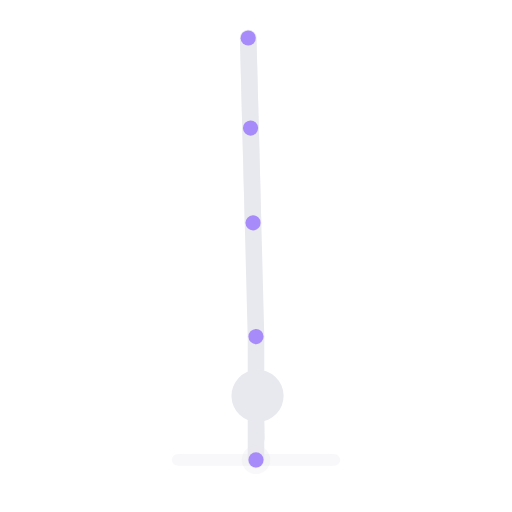
t = 0.00 s
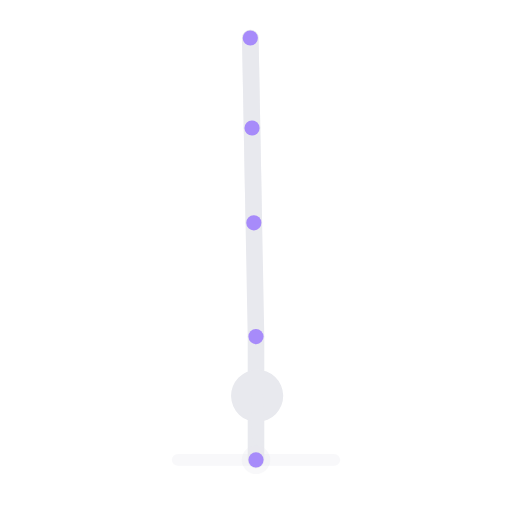
t = 0.63 s
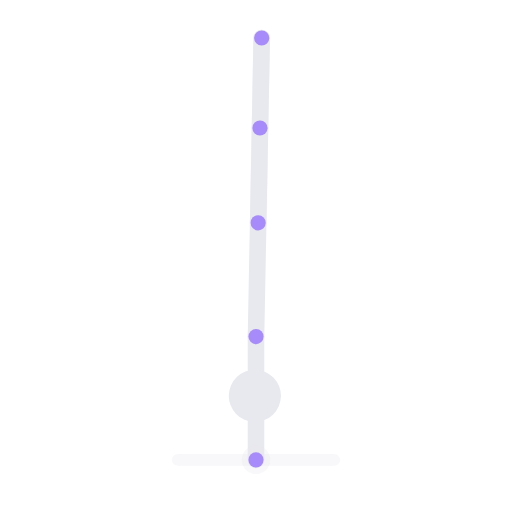
t = 1.88 s
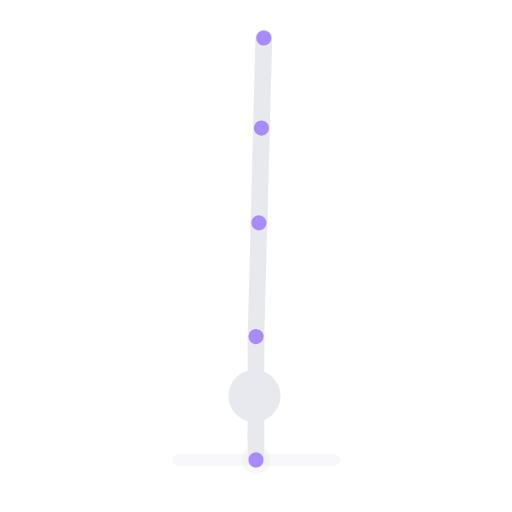
t = 2.50 s
t = 3.13 s: frame unchanged from t = 1.88 s, image omitted
t = 4.38 s: frame unchanged from t = 0.63 s, image omitted

The animated SVG that drew these frames (rendered in a browser with its animation timeline set to each time). Animation: 1 SMIL element (animateTransform=1); one cycle of 5.00 s, repeats indefinitely.

<svg xmlns="http://www.w3.org/2000/svg" viewBox="12 16 216 216" preserveAspectRatio="xMidYMid meet" role="img" aria-label="Parada de manos a un brazo">
  <title>Parada de manos a un brazo</title>
  <line x1="87.0" y1="210.0" x2="153.0" y2="210.0" stroke="rgba(232,233,238,.3)" stroke-width="5" stroke-linecap="round" opacity="1.0"/>
  <line x1="120.0" y1="210.0" x2="120.0" y2="158.0" stroke="#e8e9ee" stroke-width="7" stroke-linecap="round" opacity="1.0"/>
  <circle cx="120.0" cy="210.0" r="6" fill="rgba(232,233,238,.3)"/>
  <g>
    <animateTransform attributeName="transform" type="rotate" values="-1.5 120 158;1.5 120 158;-1.5 120 158" keyTimes="0.00;0.50;1.00" dur="5s" repeatCount="indefinite" calcMode="spline" keySplines="0.4 0 0.6 1;0.4 0 0.6 1"/>
    <line x1="120.0" y1="158.0" x2="120.0" y2="110.0" stroke="#e8e9ee" stroke-width="7" stroke-linecap="round" opacity="1.0"/>
    <line x1="120.0" y1="158.0" x2="120.0" y2="174.0" stroke="#e8e9ee" stroke-width="6" stroke-linecap="round" opacity="1.0"/>
    <circle cx="120.0" cy="183.0" r="11" fill="#e8e9ee"/>
    <line x1="120.0" y1="183.0" x2="120.0" y2="201.0" stroke="#e8e9ee" stroke-width="5" stroke-linecap="round" opacity="1.0"/>
    <line x1="120.0" y1="110.0" x2="120.0" y2="70.0" stroke="#e8e9ee" stroke-width="7" stroke-linecap="round" opacity="0.5"/>
    <line x1="120.0" y1="70.0" x2="120.0" y2="32.0" stroke="#e8e9ee" stroke-width="7" stroke-linecap="round" opacity="0.5"/>
    <line x1="120.0" y1="110.0" x2="120.0" y2="70.0" stroke="#e8e9ee" stroke-width="7" stroke-linecap="round" opacity="1.0"/>
    <line x1="120.0" y1="70.0" x2="120.0" y2="32.0" stroke="#e8e9ee" stroke-width="7" stroke-linecap="round" opacity="1.0"/>
    <circle cx="120.0" cy="158.0" r="3.2" fill="#a78bfa" data-j="shoulder"/>
    <circle cx="120.0" cy="110.0" r="3.2" fill="#a78bfa" data-j="hip"/>
    <circle cx="120.0" cy="70.0" r="3.2" fill="#a78bfa" data-j="knee"/>
    <circle cx="120.0" cy="32.0" r="3.2" fill="#a78bfa" data-j="foot"/>
  </g>
  <circle cx="120.0" cy="210.0" r="3.2" fill="#a78bfa" data-j="hand"/>
</svg>
